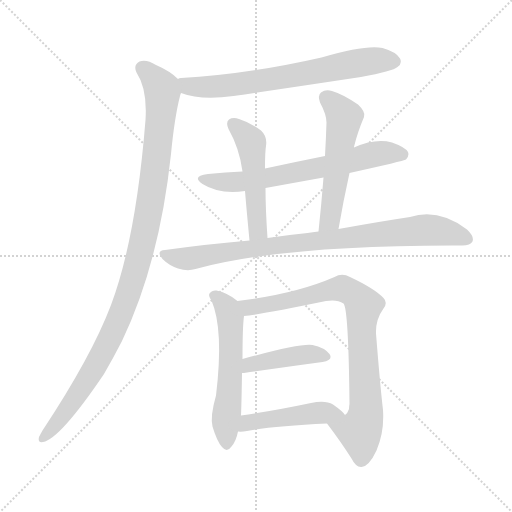
t = 0.00 s
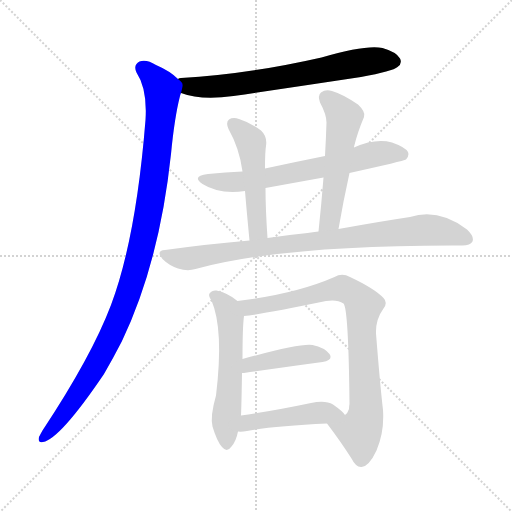
t = 1.67 s
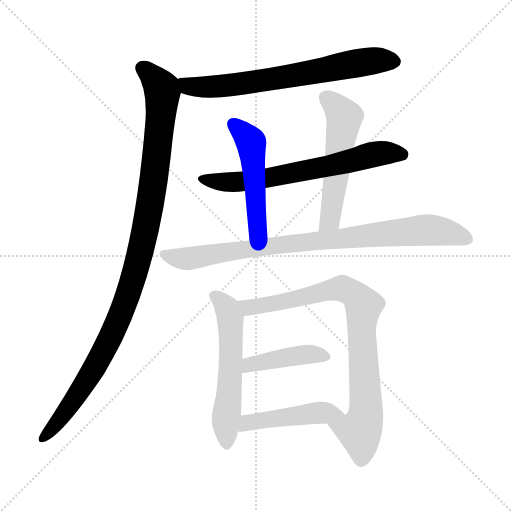
t = 3.35 s
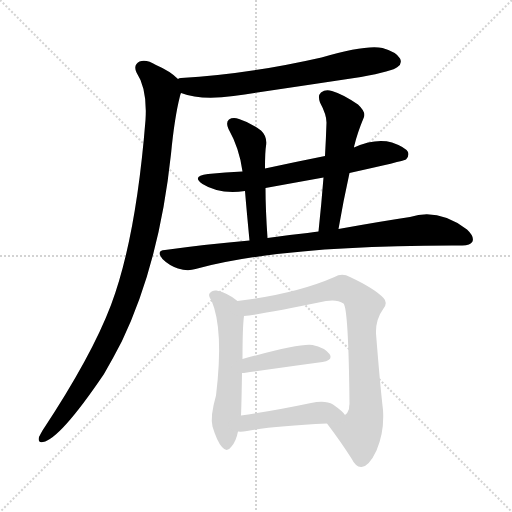
t = 5.02 s
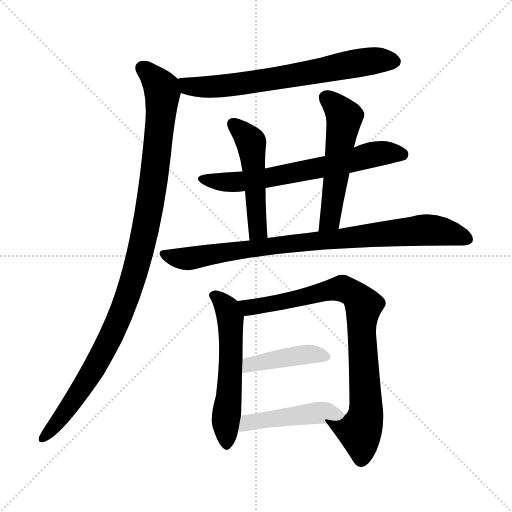
t = 6.70 s
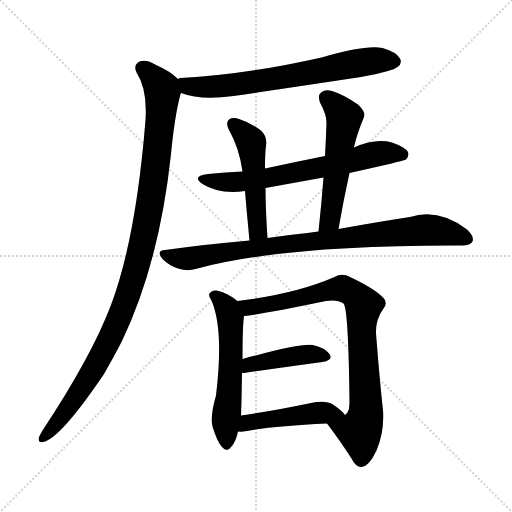
t = 8.37 s

The animated SVG that drew these frames (rendered in a browser with its animation timeline set to each time). Animation: 10 CSS @keyframes rules; one cycle of 8.37 s.

<svg version="1.1" viewBox="0 0 1024 1024" xmlns="http://www.w3.org/2000/svg">
  <g stroke="lightgray" stroke-dasharray="1,1" stroke-width="1" transform="scale(4, 4)">
    <line x1="0" y1="0" x2="256" y2="256"></line>
    <line x1="256" y1="0" x2="0" y2="256"></line>
    <line x1="128" y1="0" x2="128" y2="256"></line>
    <line x1="0" y1="128" x2="256" y2="128"></line>
  </g>
<g transform="scale(1, -1) translate(0, -900)">
   <style type="text/css">
    @keyframes keyframes0 {
      from {
       stroke: blue;
       stroke-dashoffset: 691;
       stroke-width: 128;
       }
       69% {
       animation-timing-function: step-end;
       stroke: blue;
       stroke-dashoffset: 0;
       stroke-width: 128;
       }
       to {
       stroke: black;
       stroke-width: 1024;
       }
       }
       #make-me-a-hanzi-animation-0 {
         animation: keyframes0 0.812337s both;
         animation-delay: 0.000000s;
         animation-timing-function: linear;
       }
    @keyframes keyframes1 {
      from {
       stroke: blue;
       stroke-dashoffset: 1065;
       stroke-width: 128;
       }
       78% {
       animation-timing-function: step-end;
       stroke: blue;
       stroke-dashoffset: 0;
       stroke-width: 128;
       }
       to {
       stroke: black;
       stroke-width: 1024;
       }
       }
       #make-me-a-hanzi-animation-1 {
         animation: keyframes1 1.116699s both;
         animation-delay: 0.812337s;
         animation-timing-function: linear;
       }
    @keyframes keyframes2 {
      from {
       stroke: blue;
       stroke-dashoffset: 662;
       stroke-width: 128;
       }
       68% {
       animation-timing-function: step-end;
       stroke: blue;
       stroke-dashoffset: 0;
       stroke-width: 128;
       }
       to {
       stroke: black;
       stroke-width: 1024;
       }
       }
       #make-me-a-hanzi-animation-2 {
         animation: keyframes2 0.788737s both;
         animation-delay: 1.929036s;
         animation-timing-function: linear;
       }
    @keyframes keyframes3 {
      from {
       stroke: blue;
       stroke-dashoffset: 501;
       stroke-width: 128;
       }
       62% {
       animation-timing-function: step-end;
       stroke: blue;
       stroke-dashoffset: 0;
       stroke-width: 128;
       }
       to {
       stroke: black;
       stroke-width: 1024;
       }
       }
       #make-me-a-hanzi-animation-3 {
         animation: keyframes3 0.657715s both;
         animation-delay: 2.717773s;
         animation-timing-function: linear;
       }
    @keyframes keyframes4 {
      from {
       stroke: blue;
       stroke-dashoffset: 538;
       stroke-width: 128;
       }
       64% {
       animation-timing-function: step-end;
       stroke: blue;
       stroke-dashoffset: 0;
       stroke-width: 128;
       }
       to {
       stroke: black;
       stroke-width: 1024;
       }
       }
       #make-me-a-hanzi-animation-4 {
         animation: keyframes4 0.687826s both;
         animation-delay: 3.375488s;
         animation-timing-function: linear;
       }
    @keyframes keyframes5 {
      from {
       stroke: blue;
       stroke-dashoffset: 870;
       stroke-width: 128;
       }
       74% {
       animation-timing-function: step-end;
       stroke: blue;
       stroke-dashoffset: 0;
       stroke-width: 128;
       }
       to {
       stroke: black;
       stroke-width: 1024;
       }
       }
       #make-me-a-hanzi-animation-5 {
         animation: keyframes5 0.958008s both;
         animation-delay: 4.063314s;
         animation-timing-function: linear;
       }
    @keyframes keyframes6 {
      from {
       stroke: blue;
       stroke-dashoffset: 565;
       stroke-width: 128;
       }
       65% {
       animation-timing-function: step-end;
       stroke: blue;
       stroke-dashoffset: 0;
       stroke-width: 128;
       }
       to {
       stroke: black;
       stroke-width: 1024;
       }
       }
       #make-me-a-hanzi-animation-6 {
         animation: keyframes6 0.709798s both;
         animation-delay: 5.021322s;
         animation-timing-function: linear;
       }
    @keyframes keyframes7 {
      from {
       stroke: blue;
       stroke-dashoffset: 830;
       stroke-width: 128;
       }
       73% {
       animation-timing-function: step-end;
       stroke: blue;
       stroke-dashoffset: 0;
       stroke-width: 128;
       }
       to {
       stroke: black;
       stroke-width: 1024;
       }
       }
       #make-me-a-hanzi-animation-7 {
         animation: keyframes7 0.925456s both;
         animation-delay: 5.731120s;
         animation-timing-function: linear;
       }
    @keyframes keyframes8 {
      from {
       stroke: blue;
       stroke-dashoffset: 428;
       stroke-width: 128;
       }
       58% {
       animation-timing-function: step-end;
       stroke: blue;
       stroke-dashoffset: 0;
       stroke-width: 128;
       }
       to {
       stroke: black;
       stroke-width: 1024;
       }
       }
       #make-me-a-hanzi-animation-8 {
         animation: keyframes8 0.598307s both;
         animation-delay: 6.656576s;
         animation-timing-function: linear;
       }
    @keyframes keyframes9 {
      from {
       stroke: blue;
       stroke-dashoffset: 464;
       stroke-width: 128;
       }
       60% {
       animation-timing-function: step-end;
       stroke: blue;
       stroke-dashoffset: 0;
       stroke-width: 128;
       }
       to {
       stroke: black;
       stroke-width: 1024;
       }
       }
       #make-me-a-hanzi-animation-9 {
         animation: keyframes9 0.627604s both;
         animation-delay: 7.254883s;
         animation-timing-function: linear;
       }
</style>
<path d="M 362.0 714.0 Q 401.0 699.0 467.0 708.0 Q 590.0 726.0 722.0 746.0 Q 786.0 758.0 795.0 766.0 Q 805.0 773.0 800.0 783.0 Q 793.0 796.0 765.0 804.0 Q 732.0 811.0 643.0 785.0 Q 493.0 751.0 362.0 744.0 Q 358.0 744.0 356.0 742.0 C 326.0 737.0 333.0 723.0 362.0 714.0 Z" fill="lightgray"></path> 
<path d="M 356.0 742.0 Q 340.0 758.0 312.0 770.0 Q 293.0 782.0 279.0 777.0 Q 266.0 770.0 273.0 755.0 Q 295.0 722.0 291.0 660.0 Q 272.0 423.0 222.0 290.0 Q 183.0 187.0 85.0 39.0 Q 81.0 32.0 78.0 26.0 Q 75.0 14.0 86.0 16.0 Q 120.0 22.0 208.0 152.0 Q 226.0 183.0 244.0 218.0 Q 319.0 375.0 342.0 592.0 Q 349.0 665.0 360.0 708.0 Q 361.0 712.0 362.0 714.0 C 367.0 733.0 367.0 733.0 356.0 742.0 Z" fill="lightgray"></path> 
<path d="M 699.0 554.0 Q 807.0 578.0 812.0 581.0 Q 819.0 588.0 816.0 596.0 Q 810.0 606.0 784.0 615.0 Q 751.0 624.0 708.0 605.0 L 650.0 588.0 Q 590.0 576.0 530.0 563.0 L 485.0 557.0 Q 451.0 556.0 416.0 552.0 Q 382.0 548.0 405.0 532.0 Q 438.0 511.0 490.0 518.0 L 531.0 524.0 Q 586.0 534.0 647.0 545.0 L 699.0 554.0 Z" fill="lightgray"></path> 
<path d="M 530.0 563.0 Q 530.0 597.0 532.0 608.0 Q 535.0 627.0 522.0 639.0 Q 503.0 654.0 478.0 662.0 Q 466.0 666.0 458.0 661.0 Q 451.0 655.0 457.0 642.0 Q 479.0 603.0 485.0 557.0 L 490.0 518.0 Q 493.0 481.0 499.0 419.0 C 502.0 389.0 537.0 394.0 535.0 424.0 Q 531.0 482.0 531.0 524.0 L 530.0 563.0 Z" fill="lightgray"></path> 
<path d="M 677.0 442.0 Q 687.0 500.0 699.0 554.0 L 708.0 605.0 Q 708.0 608.0 709.0 610.0 Q 715.0 635.0 728.0 666.0 Q 732.0 676.0 716.0 691.0 Q 685.0 712.0 664.0 718.0 Q 651.0 722.0 642.0 715.0 Q 635.0 709.0 640.0 695.0 Q 653.0 671.0 653.0 655.0 Q 652.0 624.0 650.0 588.0 L 647.0 545.0 Q 643.0 494.0 637.0 437.0 C 634.0 407.0 672.0 412.0 677.0 442.0 Z" fill="lightgray"></path> 
<path d="M 499.0 419.0 Q 417.0 412.0 330.0 400.0 Q 311.0 399.0 325.0 382.0 Q 338.0 369.0 356.0 363.0 Q 375.0 357.0 391.0 362.0 Q 568.0 410.0 918.0 409.0 Q 919.0 409.0 921.0 409.0 Q 940.0 408.0 945.0 417.0 Q 949.0 427.0 934.0 441.0 Q 877.0 484.0 820.0 466.0 Q 760.0 457.0 677.0 442.0 L 637.0 437.0 Q 625.0 436.0 615.0 434.0 Q 575.0 430.0 535.0 424.0 L 499.0 419.0 Z" fill="lightgray"></path> 
<path d="M 475.0 298.0 Q 456.0 314.0 433.0 319.0 Q 424.0 320.0 419.0 313.0 Q 416.0 309.0 423.0 299.0 Q 448.0 241.0 432.0 109.0 Q 420.0 67.0 425.0 47.0 Q 434.0 17.0 444.0 6.0 Q 454.0 -6.0 463.0 7.0 Q 472.0 17.0 476.0 37.0 L 482.0 69.0 Q 483.0 90.0 484.0 154.0 L 485.0 182.0 Q 485.0 246.0 488.0 268.0 C 490.0 287.0 490.0 287.0 475.0 298.0 Z" fill="lightgray"></path> 
<path d="M 654.0 53.0 Q 682.0 16.0 703.0 -17.0 Q 712.0 -35.0 723.0 -34.0 Q 738.0 -33.0 753.0 -1.0 Q 769.0 36.0 766.0 80.0 Q 760.0 132.0 752.0 233.0 Q 751.0 261.0 767.0 283.0 Q 776.0 295.0 767.0 304.0 Q 749.0 323.0 700.0 346.0 Q 684.0 355.0 669.0 346.0 Q 591.0 312.0 475.0 298.0 C 445.0 294.0 458.0 264.0 488.0 268.0 Q 521.0 271.0 652.0 298.0 Q 674.0 302.0 687.0 293.0 Q 697.0 283.0 699.0 92.0 Q 698.0 88.0 698.0 82.0 Q 695.0 73.0 690.0 70.0 C 677.0 43.0 637.0 75.0 654.0 53.0 Z" fill="lightgray"></path> 
<path d="M 484.0 154.0 Q 485.0 154.0 488.0 154.0 Q 578.0 167.0 645.0 176.0 Q 667.0 180.0 659.0 192.0 Q 649.0 205.0 625.0 210.0 Q 601.0 214.0 485.0 182.0 C 456.0 174.0 454.0 153.0 484.0 154.0 Z" fill="lightgray"></path> 
<path d="M 476.0 37.0 Q 483.0 36.0 494.0 38.0 Q 546.0 48.0 654.0 53.0 C 684.0 54.0 702.0 55.0 690.0 70.0 Q 686.0 77.0 666.0 91.0 Q 651.0 100.0 622.0 94.0 Q 546.0 78.0 482.0 69.0 C 452.0 65.0 446.0 38.0 476.0 37.0 Z" fill="lightgray"></path> 
      <clipPath id="make-me-a-hanzi-clip-0">
      <path d="M 362.0 714.0 Q 401.0 699.0 467.0 708.0 Q 590.0 726.0 722.0 746.0 Q 786.0 758.0 795.0 766.0 Q 805.0 773.0 800.0 783.0 Q 793.0 796.0 765.0 804.0 Q 732.0 811.0 643.0 785.0 Q 493.0 751.0 362.0 744.0 Q 358.0 744.0 356.0 742.0 C 326.0 737.0 333.0 723.0 362.0 714.0 Z" fill="lightgray"></path>
      </clipPath>
      <path clip-path="url(#make-me-a-hanzi-clip-0)" d="M 361.0 736.0 L 376.0 727.0 L 455.0 728.0 L 740.0 778.0 L 789.0 777.0 " fill="none" id="make-me-a-hanzi-animation-0" stroke-dasharray="563 1126" stroke-linecap="round"></path>

      <clipPath id="make-me-a-hanzi-clip-1">
      <path d="M 356.0 742.0 Q 340.0 758.0 312.0 770.0 Q 293.0 782.0 279.0 777.0 Q 266.0 770.0 273.0 755.0 Q 295.0 722.0 291.0 660.0 Q 272.0 423.0 222.0 290.0 Q 183.0 187.0 85.0 39.0 Q 81.0 32.0 78.0 26.0 Q 75.0 14.0 86.0 16.0 Q 120.0 22.0 208.0 152.0 Q 226.0 183.0 244.0 218.0 Q 319.0 375.0 342.0 592.0 Q 349.0 665.0 360.0 708.0 Q 361.0 712.0 362.0 714.0 C 367.0 733.0 367.0 733.0 356.0 742.0 Z" fill="lightgray"></path>
      </clipPath>
      <path clip-path="url(#make-me-a-hanzi-clip-1)" d="M 285.0 764.0 L 316.0 734.0 L 325.0 710.0 L 300.0 488.0 L 277.0 382.0 L 242.0 272.0 L 184.0 153.0 L 136.0 83.0 L 87.0 25.0 " fill="none" id="make-me-a-hanzi-animation-1" stroke-dasharray="937 1874" stroke-linecap="round"></path>

      <clipPath id="make-me-a-hanzi-clip-2">
      <path d="M 699.0 554.0 Q 807.0 578.0 812.0 581.0 Q 819.0 588.0 816.0 596.0 Q 810.0 606.0 784.0 615.0 Q 751.0 624.0 708.0 605.0 L 650.0 588.0 Q 590.0 576.0 530.0 563.0 L 485.0 557.0 Q 451.0 556.0 416.0 552.0 Q 382.0 548.0 405.0 532.0 Q 438.0 511.0 490.0 518.0 L 531.0 524.0 Q 586.0 534.0 647.0 545.0 L 699.0 554.0 Z" fill="lightgray"></path>
      </clipPath>
      <path clip-path="url(#make-me-a-hanzi-clip-2)" d="M 408.0 543.0 L 428.0 537.0 L 494.0 538.0 L 636.0 563.0 L 763.0 594.0 L 807.0 590.0 " fill="none" id="make-me-a-hanzi-animation-2" stroke-dasharray="534 1068" stroke-linecap="round"></path>

      <clipPath id="make-me-a-hanzi-clip-3">
      <path d="M 530.0 563.0 Q 530.0 597.0 532.0 608.0 Q 535.0 627.0 522.0 639.0 Q 503.0 654.0 478.0 662.0 Q 466.0 666.0 458.0 661.0 Q 451.0 655.0 457.0 642.0 Q 479.0 603.0 485.0 557.0 L 490.0 518.0 Q 493.0 481.0 499.0 419.0 C 502.0 389.0 537.0 394.0 535.0 424.0 Q 531.0 482.0 531.0 524.0 L 530.0 563.0 Z" fill="lightgray"></path>
      </clipPath>
      <path clip-path="url(#make-me-a-hanzi-clip-3)" d="M 465.0 653.0 L 502.0 615.0 L 515.0 446.0 L 515.0 438.0 L 504.0 428.0 " fill="none" id="make-me-a-hanzi-animation-3" stroke-dasharray="373 746" stroke-linecap="round"></path>

      <clipPath id="make-me-a-hanzi-clip-4">
      <path d="M 677.0 442.0 Q 687.0 500.0 699.0 554.0 L 708.0 605.0 Q 708.0 608.0 709.0 610.0 Q 715.0 635.0 728.0 666.0 Q 732.0 676.0 716.0 691.0 Q 685.0 712.0 664.0 718.0 Q 651.0 722.0 642.0 715.0 Q 635.0 709.0 640.0 695.0 Q 653.0 671.0 653.0 655.0 Q 652.0 624.0 650.0 588.0 L 647.0 545.0 Q 643.0 494.0 637.0 437.0 C 634.0 407.0 672.0 412.0 677.0 442.0 Z" fill="lightgray"></path>
      </clipPath>
      <path clip-path="url(#make-me-a-hanzi-clip-4)" d="M 652.0 705.0 L 680.0 679.0 L 688.0 655.0 L 661.0 467.0 L 643.0 445.0 " fill="none" id="make-me-a-hanzi-animation-4" stroke-dasharray="410 820" stroke-linecap="round"></path>

      <clipPath id="make-me-a-hanzi-clip-5">
      <path d="M 499.0 419.0 Q 417.0 412.0 330.0 400.0 Q 311.0 399.0 325.0 382.0 Q 338.0 369.0 356.0 363.0 Q 375.0 357.0 391.0 362.0 Q 568.0 410.0 918.0 409.0 Q 919.0 409.0 921.0 409.0 Q 940.0 408.0 945.0 417.0 Q 949.0 427.0 934.0 441.0 Q 877.0 484.0 820.0 466.0 Q 760.0 457.0 677.0 442.0 L 637.0 437.0 Q 625.0 436.0 615.0 434.0 Q 575.0 430.0 535.0 424.0 L 499.0 419.0 Z" fill="lightgray"></path>
      </clipPath>
      <path clip-path="url(#make-me-a-hanzi-clip-5)" d="M 328.0 391.0 L 381.0 383.0 L 597.0 415.0 L 845.0 440.0 L 876.0 439.0 L 935.0 422.0 " fill="none" id="make-me-a-hanzi-animation-5" stroke-dasharray="742 1484" stroke-linecap="round"></path>

      <clipPath id="make-me-a-hanzi-clip-6">
      <path d="M 475.0 298.0 Q 456.0 314.0 433.0 319.0 Q 424.0 320.0 419.0 313.0 Q 416.0 309.0 423.0 299.0 Q 448.0 241.0 432.0 109.0 Q 420.0 67.0 425.0 47.0 Q 434.0 17.0 444.0 6.0 Q 454.0 -6.0 463.0 7.0 Q 472.0 17.0 476.0 37.0 L 482.0 69.0 Q 483.0 90.0 484.0 154.0 L 485.0 182.0 Q 485.0 246.0 488.0 268.0 C 490.0 287.0 490.0 287.0 475.0 298.0 Z" fill="lightgray"></path>
      </clipPath>
      <path clip-path="url(#make-me-a-hanzi-clip-6)" d="M 429.0 308.0 L 455.0 283.0 L 461.0 256.0 L 463.0 192.0 L 451.0 56.0 L 453.0 11.0 " fill="none" id="make-me-a-hanzi-animation-6" stroke-dasharray="437 874" stroke-linecap="round"></path>

      <clipPath id="make-me-a-hanzi-clip-7">
      <path d="M 654.0 53.0 Q 682.0 16.0 703.0 -17.0 Q 712.0 -35.0 723.0 -34.0 Q 738.0 -33.0 753.0 -1.0 Q 769.0 36.0 766.0 80.0 Q 760.0 132.0 752.0 233.0 Q 751.0 261.0 767.0 283.0 Q 776.0 295.0 767.0 304.0 Q 749.0 323.0 700.0 346.0 Q 684.0 355.0 669.0 346.0 Q 591.0 312.0 475.0 298.0 C 445.0 294.0 458.0 264.0 488.0 268.0 Q 521.0 271.0 652.0 298.0 Q 674.0 302.0 687.0 293.0 Q 697.0 283.0 699.0 92.0 Q 698.0 88.0 698.0 82.0 Q 695.0 73.0 690.0 70.0 C 677.0 43.0 637.0 75.0 654.0 53.0 Z" fill="lightgray"></path>
      </clipPath>
      <path clip-path="url(#make-me-a-hanzi-clip-7)" d="M 484.0 296.0 L 498.0 285.0 L 529.0 289.0 L 685.0 323.0 L 723.0 296.0 L 732.0 72.0 L 719.0 37.0 L 663.0 50.0 " fill="none" id="make-me-a-hanzi-animation-7" stroke-dasharray="702 1404" stroke-linecap="round"></path>

      <clipPath id="make-me-a-hanzi-clip-8">
      <path d="M 484.0 154.0 Q 485.0 154.0 488.0 154.0 Q 578.0 167.0 645.0 176.0 Q 667.0 180.0 659.0 192.0 Q 649.0 205.0 625.0 210.0 Q 601.0 214.0 485.0 182.0 C 456.0 174.0 454.0 153.0 484.0 154.0 Z" fill="lightgray"></path>
      </clipPath>
      <path clip-path="url(#make-me-a-hanzi-clip-8)" d="M 486.0 161.0 L 496.0 163.0 L 501.0 173.0 L 581.0 187.0 L 628.0 192.0 L 649.0 186.0 " fill="none" id="make-me-a-hanzi-animation-8" stroke-dasharray="300 600" stroke-linecap="round"></path>

      <clipPath id="make-me-a-hanzi-clip-9">
      <path d="M 476.0 37.0 Q 483.0 36.0 494.0 38.0 Q 546.0 48.0 654.0 53.0 C 684.0 54.0 702.0 55.0 690.0 70.0 Q 686.0 77.0 666.0 91.0 Q 651.0 100.0 622.0 94.0 Q 546.0 78.0 482.0 69.0 C 452.0 65.0 446.0 38.0 476.0 37.0 Z" fill="lightgray"></path>
      </clipPath>
      <path clip-path="url(#make-me-a-hanzi-clip-9)" d="M 480.0 42.0 L 496.0 54.0 L 536.0 62.0 L 634.0 75.0 L 682.0 71.0 " fill="none" id="make-me-a-hanzi-animation-9" stroke-dasharray="336 672" stroke-linecap="round"></path>

</g>
</svg>
